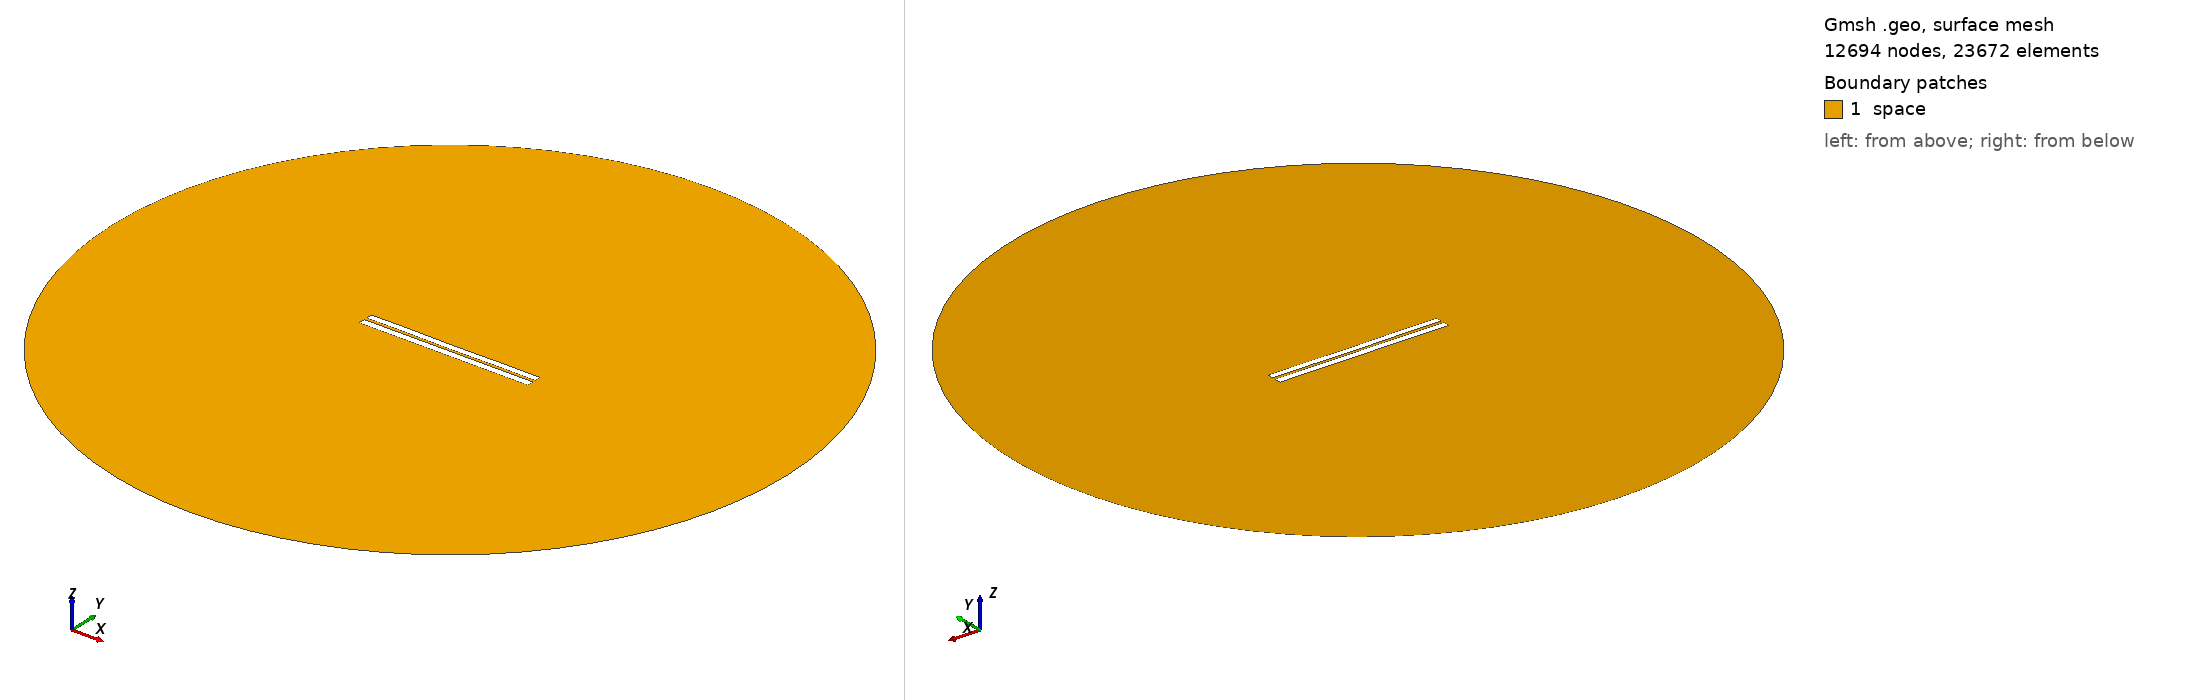

Gmsh geometry script, surface-meshed: 12694 nodes, 23672 surface elements. Boundary patches (legend numbers): 1 space. Left view from above one corner, right view from below the opposite corner. Legend entries are the model's physical surfaces. The drawing asked Gmsh for element sizes between 1% and 20% of the model's largest extent; the script's own settings can give other sizes.

=== 3289.geo (drawn) ===
//---------------------------------------
// Geometry kernel
//---------------------------------------

SetFactory("OpenCASCADE");



//---------------------------------------
// Parameters of the geometry
//---------------------------------------

// Overetch of the upper plate
overetch = 0.125;

// Distance between the plates
distance = 1.5;

// Discretization over the x axis (for the deformation)
nx = 50; 

// Length of the plate
L = 100 - overetch; 

// Number of modes
n = 4; 

// 1st mode coefficient
coeff(1) = -0.075;
beta(1) = 0.596864 * 3.1415926535 / L;

// 2nd mode coefficient
coeff(2) = -0.075;
beta(2) = 1.49418 * 3.1415926535 / L;

// 3rd mode coefficient
coeff(3) = 0.0;
beta(3) = 2.50025 * 3.1415926535 / L;

// 4th mode coefficient
coeff(4) = 0.07499999999999998;
beta(4) = 3.49999 * 3.1415926535 / L;



//---------------------------------------
// Upper plate (deformed rectangle)
//---------------------------------------

// Coordiantes of the upper plate
xmin = -50;
xmax = 50 - overetch;

// Height of the upper plate
yheight = 4 - 2 * overetch;

// Indexes of the points
UpperID[] = {};
LowerID[] = {};
LeftID[] = {};
RightID[] = {};

// Point index
p = 1;

// Horizontal edges
For i In {1:nx}
    x = xmin + (i-1)*(xmax - xmin)/(nx-1);

    y_bottom = distance / 2 + overetch;
    For j In {1:n}
        C = (Cosh(beta(j)*L) + Cos(beta(j)*L)) / (Sinh(beta(j)*L) + Sin(beta(j)*L));
        y_bottom  = y_bottom + coeff(j) * (Cosh(beta(j)*(x+50)) - Cos(beta(j)*(x+50)) - C * (Sinh(beta(j)*(x+50)) - Sin(beta(j)*(x+50))));
    EndFor

    y_top = y_bottom + yheight;

    Point(p) = {x, y_top, 0, 1.0};
    UpperID[i] = p;
    p = p + 1;

    Point(p) = {x, y_bottom, 0, 1.0};
    LowerID[i] = p;
    p = p + 1;
EndFor

// Create point lists
UpperPts[] = {}; LowerPts[] = {};
For i In {1:nx}
  UpperPts[] += {UpperID[i]};
  LowerPts[] += {LowerID[i]};
EndFor

// Build splines
Spline(1) = {UpperPts[]};
Spline(2) = {LowerPts[]};
Line(3) = {LowerPts[nx-1], UpperPts[nx-1]};
Line(4) = {LowerPts[0], UpperPts[0]};

// Build the plane surface
Curve Loop(1) = {2, 3, -1, -4};
Plane Surface(1) = {1};



//---------------------------------------
// Lower plate (rectangle)
//---------------------------------------

// Vertices
Point(1001) = {-50, -1, 0, 1.0};
Point(1002) = { 50, -1, 0, 1.0};
Point(1003) = { 50,  -5, 0, 1.0};
Point(1004) = {-50,  -5, 0, 1.0};

// Edges
Line(5) = {1001, 1002};
Line(6) = {1002, 1003};
Line(7) = {1003, 1004};
Line(8) = {1004, 1001};

// Plane surface
Line Loop(2) = {5, 6, 7, 8};
Plane Surface(2) = {2}; 



//---------------------------------------
// Outer (fictious) boundary
//---------------------------------------

// Points
Point(1005) = {0, 0, 0};       // Center
Point(1006) = {200, 0, 0};     // Start point
Point(1007) = {0, 200, 0};     // 90 degrees
Point(1008) = {-200, 0, 0};    // 180 degrees
Point(1009) = {0, -200, 0};    // 270 degrees

// Circle arcs (each needs start, center, end)
Circle(9) = {1006, 1005, 1007};
Circle(10) = {1007, 1005, 1008};
Circle(11) = {1008, 1005, 1009};
Circle(12) = {1009, 1005, 1006};

// Plane surface for the entire domain
Curve Loop(3) = {9, 10, 11, 12};
Surface(3) = {3};

// Subtract the plates from the whole domain to obtain the actual domain where we want to solve the equations
BooleanDifference{ Surface{3}; Delete; }{ Surface{1}; Surface{2}; Delete; }




//---------------------------------------
// Transfinite Lines/Curves
//---------------------------------------

// Set the number of points on the boundaries
r = 7;

// Plates
Transfinite Curve {1, 2} = 50*r Using Progression 1;
Transfinite Curve {3, 4} = 2*r Using Progression 1;
Transfinite Line {5, 7} = 50*r Using Progression 1;
Transfinite Line {6, 8} = 2*r Using Progression 1;

// Outer boundary
Transfinite Line {9, 10, 11, 12} = 20 Using Progression 1;



//---------------------------------------
// Physical groups
//---------------------------------------                

// Physical curves (boundaries)
Physical Line("force_segment", 10) = {2};
Physical Line("upper_plate", 11) = {1, 3, 4};
Physical Line("lower_plate", 12) = {5, 6, 7, 8};
Physical Line("boundary", 20) = {9, 10, 11, 12};

// Physical Surfaces
Physical Surface("space", 30) = {3};



//---------------------------------------
// 6. Generate the Mesh
//---------------------------------------

// 2D mesh generation
Mesh 2;
